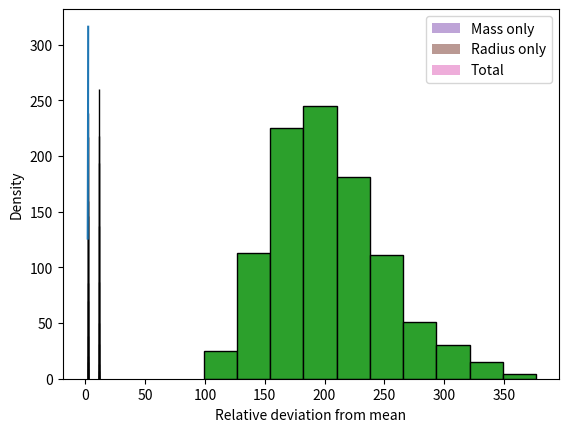

The matplotlib source for this figure:
import numpy as np
from numpy import random
from scipy.stats import norm
import matplotlib.pyplot as plt

%matplotlib inline

# Seed RNG and set simulation parameters
random.seed(0)
N = 1000
A_mean = 2.3
A_alpha = 0.1

# Simulate distributions
A = A_mean + A_alpha*random.randn(N)
Z = 10**A

# Show the mean and standard deviation for A and Z
Z_mean = np.mean(Z)
Z_alpha1 = np.std(Z,ddof=1)

print(f"A = {np.mean(A):.1f} ± {np.std(A,ddof=1):.1f}")
print(f"Z = {np.around(Z_mean, decimals=-1):.0f} ± \
    {np.around(Z_alpha1, decimals=-1):.0f}")

# Plot function
A_fun = np.linspace(A_mean - 2*A_alpha, A_mean + 2*A_alpha)
plt.plot(A_fun,10**A_fun)
plt.xlabel("A")
plt.ylabel("Z(A)")
plt.show()

# Plot distribution for A
plt.hist(A, ec='k')
plt.xlabel("A")
plt.ylabel("Occurrences")
plt.show();

# Plot distribution for Z
plt.hist(Z, ec='k')
plt.xlabel("Z")
plt.ylabel("Occurrences")
plt.show();

# Code cell for Exercise 1
# Use this cell for your response, adding cells if necessary.

# Seed RNG and set number of simulations
random.seed(0)
N = 1000

# Molar volume (m^3/mol)
Vm_mean = 2e-4
Vm_alpha = 0.003e-4
Vm = Vm_mean + Vm_alpha*random.randn(N)

# Absolute temperature (K)
T_mean = 298.0
T_alpha = 0.2
T = T_mean + T_alpha*random.randn(N)

# Assign constants
a = 1.408e-1    # m^6 mol^(-2) Pa
b = 3.913e-5    # m^3 mol^(-1)
R = 8.3145      # J K^(-1) mol(-1)

# Compute P and show distribution (in MPa)
P  = R*T/(Vm - b) - a/Vm**2

plt.hist(P/1e6, ec='k')
plt.xlabel("Pressure (MPa)")
plt.ylabel("Occurrences");

# Print distribution parameters
print(f"P = ({np.mean(P)/1e6:.2f} ± {np.std(P, ddof=1)/1e6:.2f}) MPa")

# Code cell for Exercise 2
# Use this cell for your response, adding cells if necessary.

# Seed RNG and set simulation parameters
random.seed(0)
N = 1000

m_alpha_rel = 0.01
r_alpha_rel = 0.01

# Simulate mass, radius, density (relative to mean)
m_rel = 1 + m_alpha_rel*random.randn(N)
r_rel = 1 + r_alpha_rel*random.randn(N)

rho_rel = m_rel/r_rel**3

# Show distributions
edges = np.arange(-0.1, 0.11, 0.01)
plt.hist(m_rel - 1, bins=edges, density=True,
         alpha=0.6, label="Mass only")
plt.hist(r_rel**-3 - 1, bins=edges, density=True,
         alpha=0.6, label="Radius only")
plt.hist(rho_rel - 1, bins=edges, density=True,
         alpha=0.6, label="Total")
plt.xlabel("Relative deviation from mean")
plt.ylabel("Density")
plt.legend();

# Print total relative error
print(f"Relative error = {np.std(rho_rel, ddof=1):.3f}")

# Seed RNG and set simulation parameters
random.seed(0)
period_mean = 9.93
period_std = 0.4

N_A = 5
N_B = 10

# Simulate data
period_A = period_mean + period_std*random.randn(N_A)
period_B = period_mean + period_std*random.randn(N_B)

period_A_mean = np.mean(period_A)
period_A_alpha = np.std(period_A, ddof=1)/np.sqrt(N_A)

period_B_mean = np.mean(period_B)
period_B_alpha = np.std(period_B, ddof=1)/np.sqrt(N_B)

print(f"Period, set A: ({period_A_mean:.2f} ± {period_A_alpha:.2f}) s")
print(f"Period, set B: ({period_B_mean:.2f} ± {period_B_alpha:.2f}) s")

# Compute weighted mean directly
period_AB_mean = np.array([period_A_mean, period_B_mean])
period_AB_alpha = np.array([period_A_alpha, period_B_alpha])

w = 1/period_AB_alpha**2
period_mean_weighted = np.sum(w*period_AB_mean)/np.sum(w)
alpha_CE = np.sqrt(1/np.sum(w))

print(f"Period, weighted: ({period_mean_weighted:.2f} ± {alpha_CE:.2f}) s")

# Compute weighted mean with average function
period_mean_weighted_alt = np.average(period_AB_mean, weights=w)
print(f"Period, weighted (alt): ({period_mean_weighted_alt:.2f} ± {alpha_CE:.2f}) s")

# Compute mean and standard error for combined data
period_all = np.concatenate((period_A, period_B))
period_all_mean = np.mean(period_all)
period_all_alpha = np.std(period_all, ddof=1)/np.sqrt(len(period_all))
print(f"Period, sets A and B: ({period_all_mean:.2f} ± {period_all_alpha:.2f}) s")

# Code cell for Exercise 3
# Use this cell for your response, adding cells if necessary.